Run: headless pygame with SDL's dummy video driver; simulated clock (each Clock.tick advances the game by its frame time, no real sleeping); random seed 0; keys injected as events and as key.get_pressed() state; mouse plan: one left click at the window centre at the start of phase 2, then a move to the lower-right quarter at the start of phase 3.
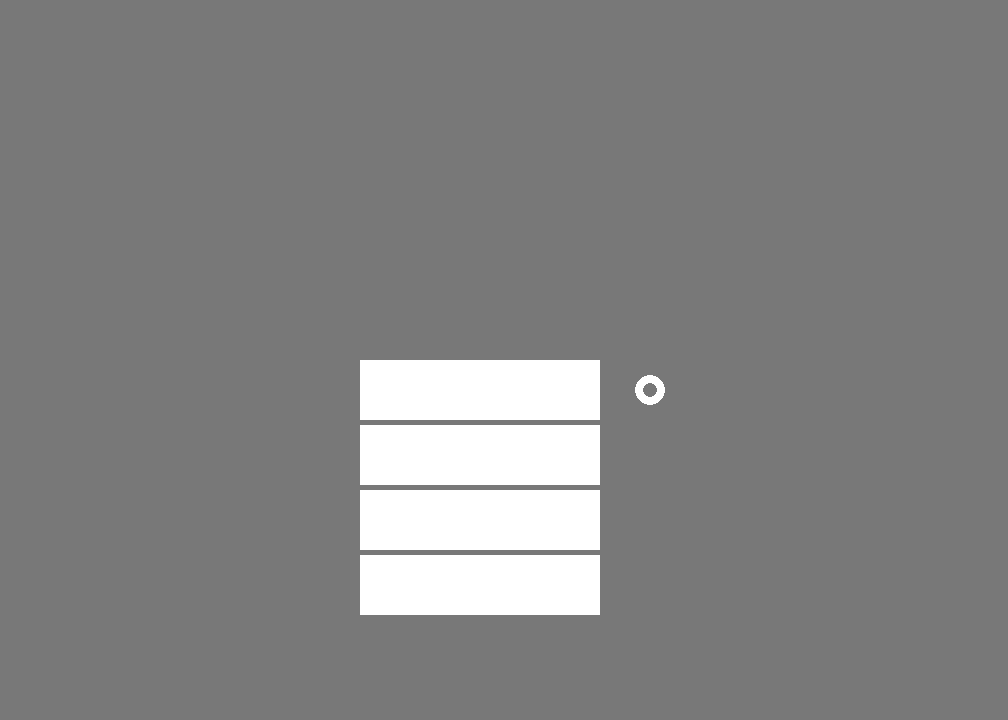
Frame 1 of 4 · flips 1–60 · no input
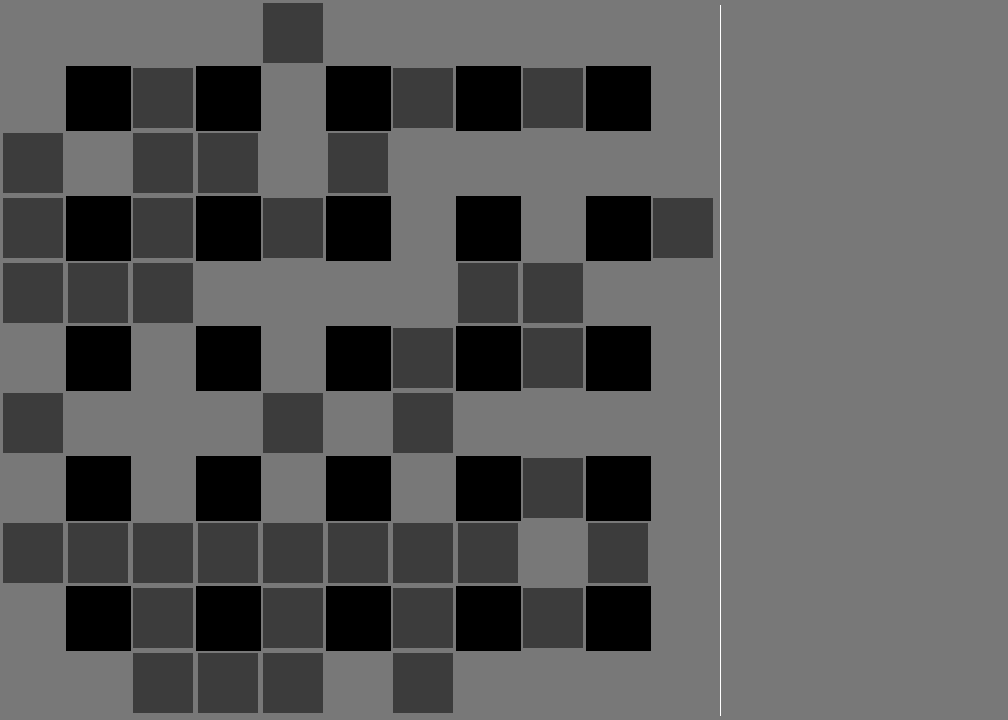
Frame 2 of 4 · flips 61–180 · clicked the window centre · tapped SPACE, RETURN · held RIGHT (→), D
Frame 3 of 4 · flips 181–300 · moved the mouse to the lower-right quarter · held DOWN (↓), S · screen unchanged from frame 2, image omitted
Frame 4 of 4 · flips 301–420 · held LEFT (←), A, UP (↑), W · screen unchanged from frame 3, image omitted

The pygame program that drew these frames:


import pygame
from random import *
import os
import time

def setup(block_count): #경우에 따라 지우자
    number_count = block_count

    shuffle_grid(number_count)
    
def shuffle_grid(number_count):

    rows = 11
    columns = 11
    cell_size = 65 ################## 셀 크기
    button_size = 60 ############ 실제 셀 안에 버튼 크기
    grid = [[1 for col in range(columns)] for row in range(rows)] #10 x 10 칸 0으로 설정

    # 부술수 없는 object 생성 # 나중에 사용자 설정맵으로 가능하도록
    for i in range(rows):
        for j in range(columns):
            if i%2 ==1 and j%2 ==1:
                grid[i][j] = 0
            

    # 랜덤으로 부술 블록            
    number = 1
    while number <= number_count:
        row_idx = randrange(0,rows)
        col_idx = randrange(0,columns)

        # 스타트 지점은 블록 안주기
        if (row_idx < 2 and col_idx <2) or (row_idx >= 9 and col_idx <2):
            continue
        elif (row_idx < 2 and col_idx >= 9) or (row_idx >= 9 and col_idx >= 9):
            continue
        
        # 지나다닐수 있는 장소만 부술 수 있는 블록 설치
        if grid[row_idx][col_idx] == 1:
            grid[row_idx][col_idx] = 2
            number +=1
            
            # x,y위치 구하기
            center_x = (col_idx * cell_size) + (cell_size/2)
            center_y = (row_idx * cell_size) + (cell_size/2)

            button = pygame.Rect(0,0,button_size,button_size)
            button.center = (center_x, center_y)
            breakable.append(button)
    
    # 못 부수는 블럭 설치
    for i in range(rows):
        for j in range(columns):
            if grid[i][j] == 0:
                
                center_x = (j * cell_size) + (cell_size/2)
                center_y = (i * cell_size) + (cell_size/2)

                button = pygame.Rect(0,0,cell_size,cell_size)
                button.center = (center_x, center_y)
                breakness.append(button)


# 시작 화면 함수
def display_start_screen():

    # 4가지 버튼과 선택용 동그라미 생성
    start_button.center = (650,circle_y) # 390 455 520 585
    pygame.draw.circle(screen, WHIHE, start_button.center, 15, 8)
    pygame.draw.rect(screen,WHIHE,solo_start_button)
    pygame.draw.rect(screen,WHIHE,duo_start_button)
    pygame.draw.rect(screen,WHIHE,showInfo_button)
    pygame.draw.rect(screen,WHIHE,end_button)

# 시작화면에서 버튼 이벤트
def check_buttons(pos):
    global start
    global playerNum
    global running
    if start == False:
        if solo_start_button.collidepoint(pos):
            start = True
            playerNum = 1
            print(playerNum,"인용 게임 시작")
        elif duo_start_button.collidepoint(pos):
            start = True
            playerNum = 2
            print(playerNum,"인용 게임을 시작")
        elif showInfo_button.collidepoint(pos):
            print("아직 미구현")
        elif end_button.collidepoint(pos):
            running = False


         
# 인게임 화면 함수
def display_game_screen():
    for idx, rect in enumerate(breakable, start =1):
        pygame.draw.rect(screen, SEMIGRAY, rect)
    
    for idx, rect in enumerate(breakness, start =1):
        pygame.draw.rect(screen, BLACK, rect)
    pygame.draw.line(screen,WHIHE,(720,5),(720,715),1) # line(화면,색,시작점,끝나는점,굵기)

    
pygame.init() # 초기화

# 바탕 도형 설정
circle_y = 390
start_button = pygame.Rect(0,0,15,15)

solo_start_button = pygame.Rect(360,360,240,60) # (360,360) ~ (600,420)
duo_start_button = pygame.Rect(360,425,240,60) # (360,425) ~ (600,485)
showInfo_button = pygame.Rect(360,490,240,60) # (360,490) ~ (600,550)
end_button = pygame.Rect(360,555,240,60) # (360,555) ~ (600,615)

# 화면 설정
screen_width = 1008 # 가로
screen_hight = 720 # 세로
screen = pygame.display.set_mode((screen_width,screen_hight))


# 화면 타이틀 설정
pygame.display.set_caption("my game")

# FPS
clock = pygame.time.Clock()

# 색
WHIHE = (255,255,255)
GRAY = (120,120,120)
SEMIGRAY = (60,60,60)
BLACK = (0,0,0)
RED = (255,0,0)
GREEN = (0,255,120)

runnable = []
breakness = []
breakable = []

#인게임 변수
playerNum = 0

# 1. 사용자 게임 초기화 (배경,게임 이미지, 좌표 ,폰트, 속도 등)

# 게임 시작여부
start = False
# 게임 running 여부

setup(40) # 블록 개수

running = True 
while running:
    click_pos = None
    dt = clock.tick(30) 

    # 2. 이벤트 처리 (키보드 마우스)
    for event in pygame.event.get():
        if event.type == pygame.QUIT:
            running = False 

        elif event.type == pygame.MOUSEBUTTONUP:
            click_pos = pygame.mouse.get_pos()
            print(click_pos) ####################### 삭제 예정
    
        if event.type == pygame.KEYUP: # 키보드에서 손을 땜
            
            if event.key == pygame.K_UP:
                if circle_y > 390: circle_y -= 65

            if event.key == pygame.K_DOWN:
                if circle_y < 585: circle_y += 65

            if event.key == pygame.K_ESCAPE:
                if start:
                    start = False
                    print("일 시 정 지")
                else:
                    running = False
                    time.sleep(0.5)

            if event.key == pygame.K_RETURN or event.key == pygame.K_KP_ENTER: #엔터키 
                click_pos = (400,circle_y)
        
    # 3. 게임 캐릭터 위치 정의

    # 4. 충돌 처리
    
    # 5.화면에 그리기
    if start:
        screen.fill(GRAY)
        display_game_screen() # 게임 화면
    else:
        screen.fill(GRAY)
        display_start_screen() # 시작 화면

    if click_pos:
        check_buttons(click_pos)

    # 게임화면 유지
    pygame.display.update()

# 종료
pygame.quit() 
